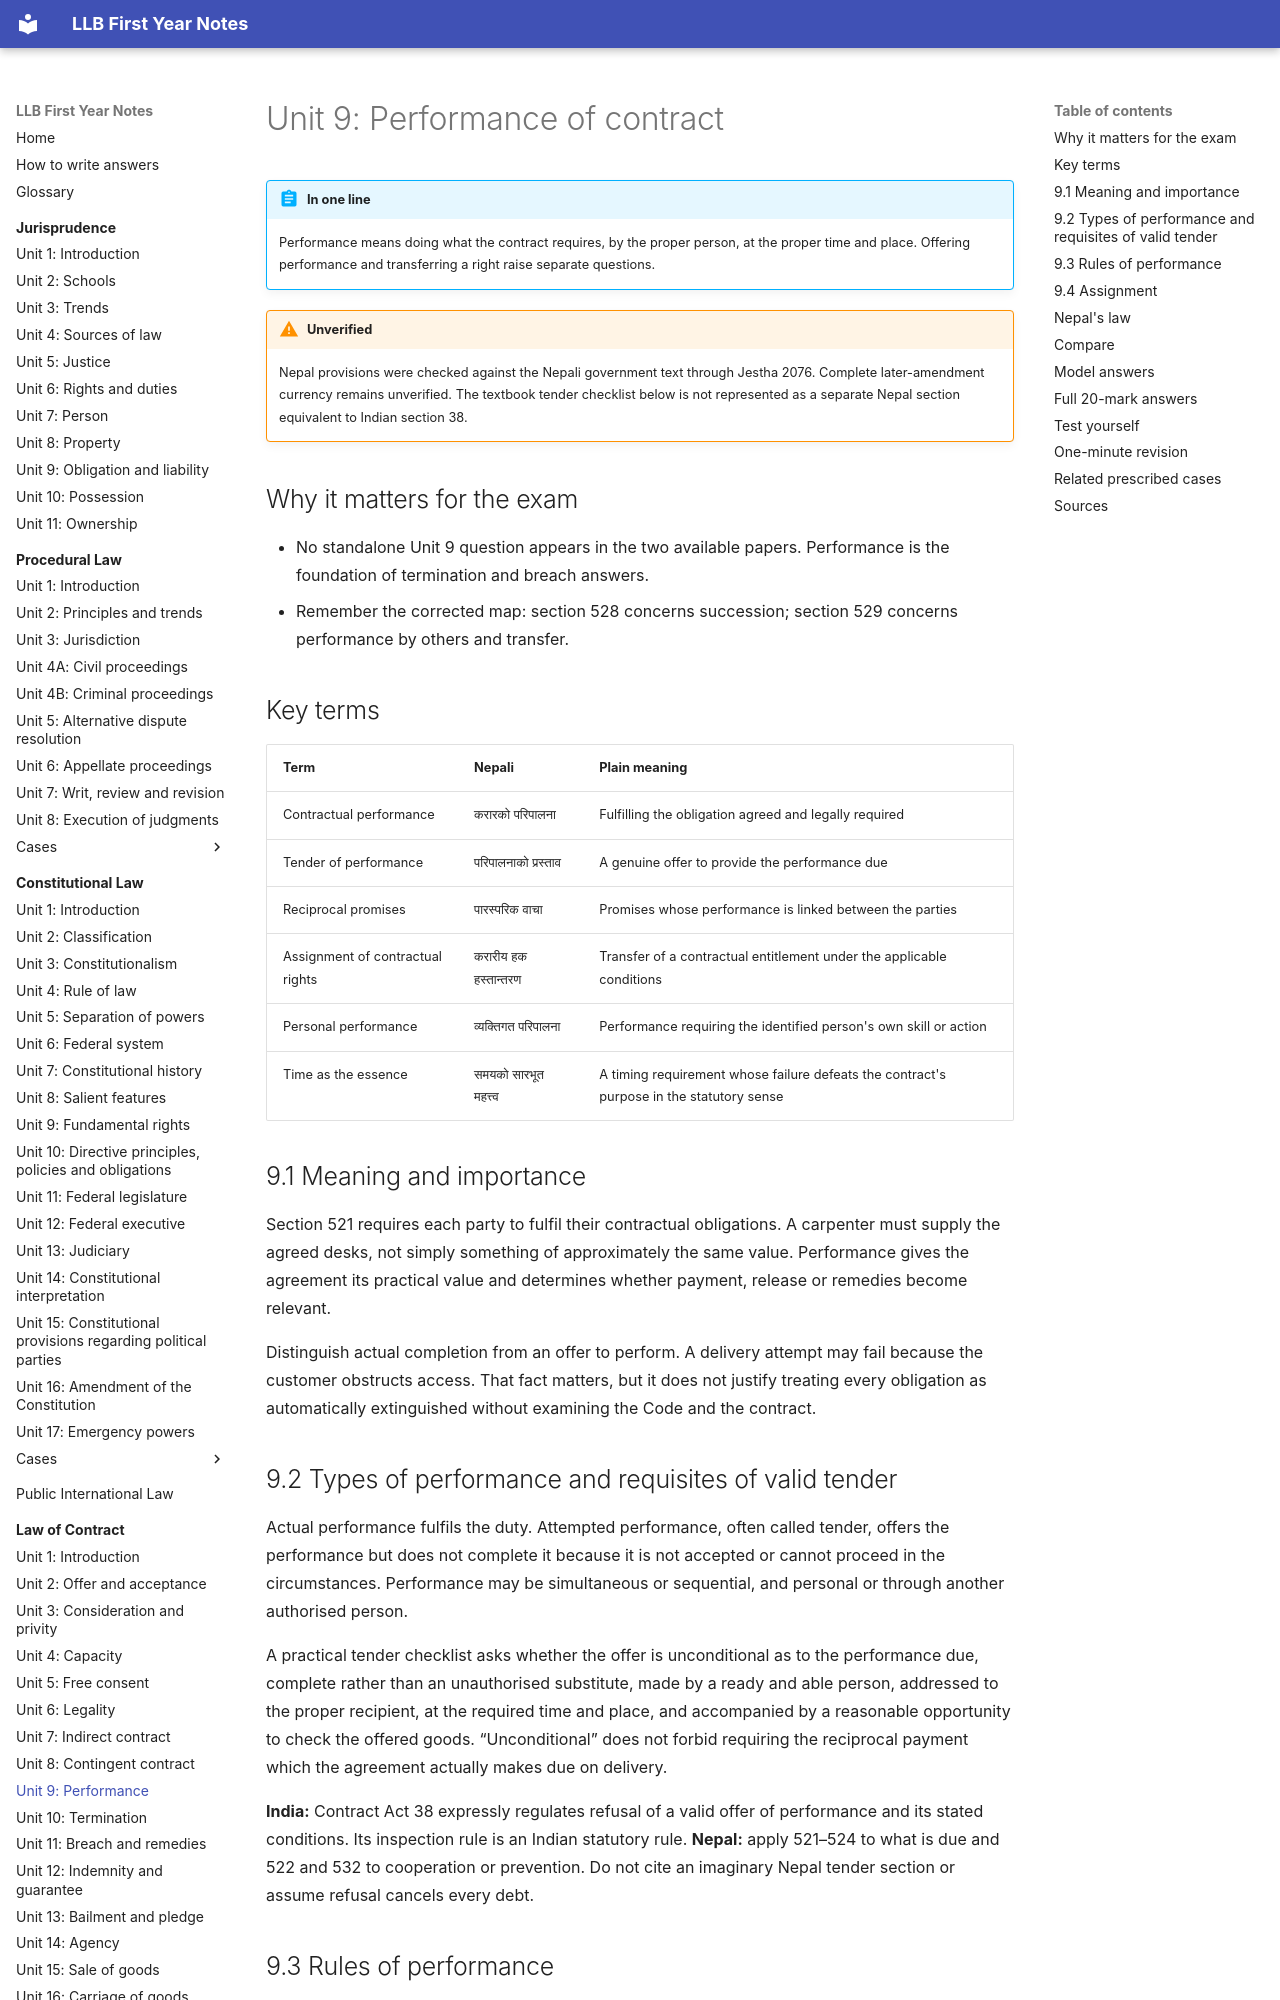

repository: amritghimire/llbnotes · page: law-of-contract/unit-09-performance/index.html · generator: mkdocs

# Unit 9: Performance of contract

!!! abstract "In one line"
    Performance means doing what the contract requires, by the proper person, at the proper time and place. Offering performance and transferring a right raise separate questions.

!!! warning "Unverified"
    Nepal provisions were checked against the Nepali government text through Jestha 2076. Complete later-amendment currency remains unverified. The textbook tender checklist below is not represented as a separate Nepal section equivalent to Indian section 38.

## Why it matters for the exam

- No standalone Unit 9 question appears in the two available papers. Performance is the foundation of termination and breach answers.
- Remember the corrected map: section 528 concerns succession; section 529 concerns performance by others and transfer.

## Key terms

| Term | Nepali | Plain meaning |
|---|---|---|
| Contractual performance | करारको परिपालना | Fulfilling the obligation agreed and legally required |
| Tender of performance | परिपालनाको प्रस्ताव | A genuine offer to provide the performance due |
| Reciprocal promises | पारस्परिक वाचा | Promises whose performance is linked between the parties |
| Assignment of contractual rights | करारीय हक हस्तान्तरण | Transfer of a contractual entitlement under the applicable conditions |
| Personal performance | व्यक्तिगत परिपालना | Performance requiring the identified person's own skill or action |
| Time as the essence | समयको सारभूत महत्त्व | A timing requirement whose failure defeats the contract's purpose in the statutory sense |

## 9.1 Meaning and importance

Section 521 requires each party to fulfil their contractual obligations. A carpenter must supply the agreed desks, not simply something of approximately the same value. Performance gives the agreement its practical value and determines whether payment, release or remedies become relevant.

Distinguish actual completion from an offer to perform. A delivery attempt may fail because the customer obstructs access. That fact matters, but it does not justify treating every obligation as automatically extinguished without examining the Code and the contract.

## 9.2 Types of performance and requisites of valid tender

Actual performance fulfils the duty. Attempted performance, often called tender, offers the performance but does not complete it because it is not accepted or cannot proceed in the circumstances. Performance may be simultaneous or sequential, and personal or through another authorised person.

A practical tender checklist asks whether the offer is unconditional as to the performance due, complete rather than an unauthorised substitute, made by a ready and able person, addressed to the proper recipient, at the required time and place, and accompanied by a reasonable opportunity to check the offered goods. “Unconditional” does not forbid requiring the reciprocal payment which the agreement actually makes due on delivery.

**India:** Contract Act 38 expressly regulates refusal of a valid offer of performance and its stated conditions. Its inspection rule is an Indian statutory rule. **Nepal:** apply 521–524 to what is due and 522 and 532 to cooperation or prevention. Do not cite an imaginary Nepal tender section or assume refusal cancels every debt.

## 9.3 Rules of performance

| Nepal provision | Rule |
|---|---|
| 522 | Simultaneous and ordered reciprocal obligations; consequences of a party preventing the other's performance |
| 523 | Agreed time and manner, inherently required time or manner, otherwise reasonableness |
| 524 | Agreed place; goods' location and nature or usage rules; notification to specify a reasonable place in the remaining case |
| 525 | Late performance, reasonable additional-time notice and possible cancellation following noncompliance |
| 526 | Where timely performance is essential to the purpose, failure permits immediate cancellation under its conditions |
| 528 | Rights pass to the heir succeeding to property; obligations limited to that property, with a personal-skill exception |
| 529 | Other performers, transfer, joint promisors and contribution |
| 530 | Parties and intended beneficiaries may demand performance as provided |
| 532 | Necessary facilities must be provided; the relevant prevented party is not liable for failure caused by their absence |
| 533–534 | Agreed alteration or substitution and the chapter's two-year limitation period |

Example: a venue owner denies agreed access to the repair crew, then complains the roof was not repaired. Establish the promised access, the crew's readiness and the actual causal effect. Section 532 is not an excuse for unrelated defects in the crew's own work.
